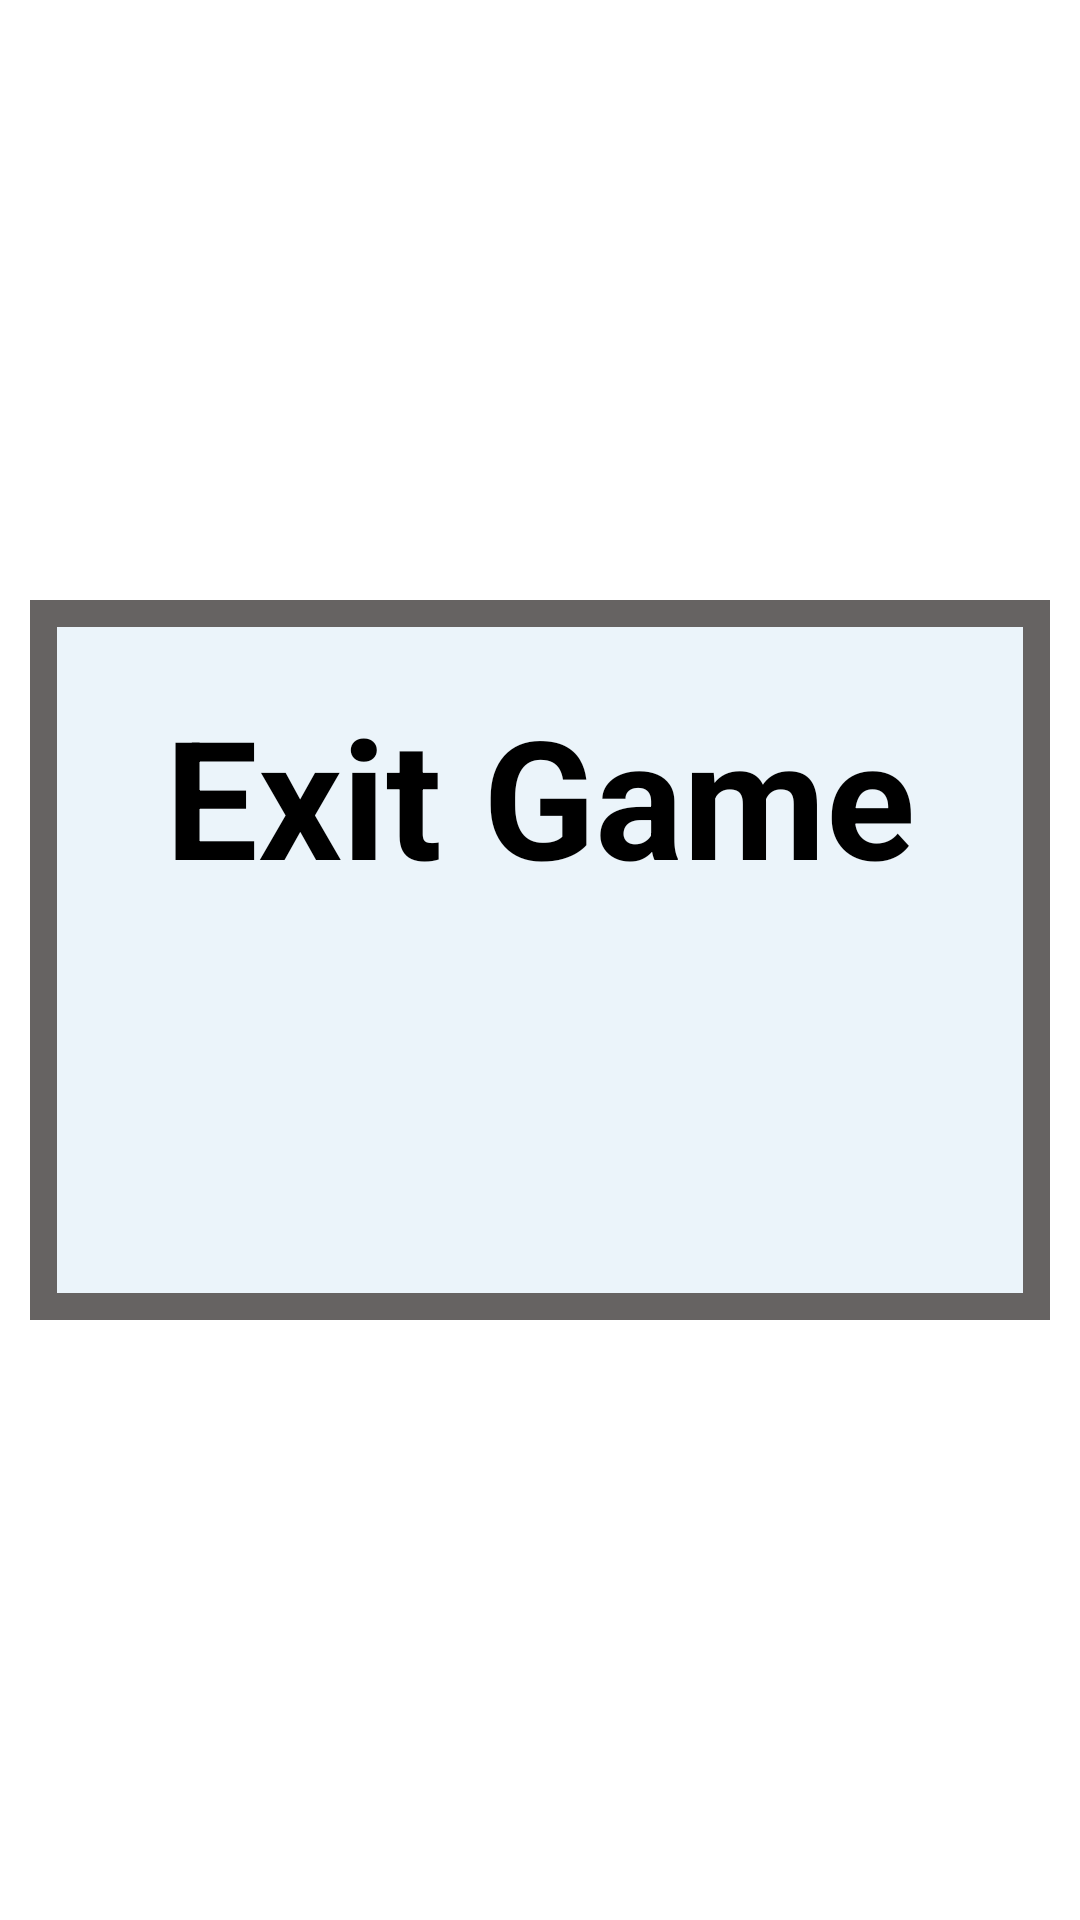

Reconstruct the res/layout file that produces this screen, plus the resources it refers to.
<!-- AndroidManifest.xml: application theme Theme.PhotoPuzzlesProject_4 -->
<!-- res/layout/exit_dialogbox.xml -->
<?xml version="1.0" encoding="utf-8"?>
<LinearLayout xmlns:android="http://schemas.android.com/apk/res/android"
    android:layout_width="match_parent"
    android:layout_height="match_parent"
    android:layout_gravity="center"
    >

    <LinearLayout
        android:layout_width="match_parent"
        android:layout_height="match_parent"
        android:gravity="center"
        android:layout_marginTop="200dp"
        android:layout_marginBottom="200dp"
        android:layout_marginLeft="10dp"
        android:layout_marginRight="10dp"
        android:orientation="vertical"
        android:background="@drawable/greay_background_exit_boder"
        >
        <TextView
            android:layout_width="wrap_content"
            android:layout_height="wrap_content"
            android:text="Exit Game"
            android:textSize="55sp"
            android:textColor="@color/black"
            android:textStyle="bold"
            android:gravity="center"

            >
        </TextView>

        <LinearLayout
            android:layout_width="match_parent"
            android:layout_height="wrap_content"
            android:layout_marginTop="30dp"
            android:gravity="center"
            android:orientation="horizontal"
            >

            <ImageView
                android:id="@+id/ExitDialogYes"
                android:layout_width="80dp"
                android:layout_height="80dp"
                android:src="@drawable/tick"
                android:layout_marginRight="30dp"

                >

            </ImageView>

            <ImageView
                android:id="@+id/ExitDialogNo"
                android:layout_width="80dp"
                android:layout_height="80dp"
                android:src="@drawable/cross_mark"
                android:layout_marginLeft="30dp"
                >

            </ImageView>

        </LinearLayout>
    </LinearLayout>

</LinearLayout>
<!-- resources referenced by this layout -->
<resources>
  <color name="black">#FF000000</color>
  <!-- drawable greay_background_exit_boder (drawable) -->
  <?xml version="1.0" encoding="utf-8"?>
  <selector xmlns:android="http://schemas.android.com/apk/res/android">
  
      <item>
          <shape>
  
              <stroke android:width="9dp"
                  android:color="@color/AshGray"
                  />
              <solid android:color="@color/Water">
  
              </solid>
          </shape>
  
      </item>
      <item android:top="4dp" android:bottom="4dp"
          android:right="4dp" android:left="4dp">
          <shape>
              <corners android:radius="3dp"/>
              <stroke android:width="2dp" android:color="@color/white"/>
              <solid android:color="@color/white"/>
          </shape>
      </item>
  </selector>
  <style name="Theme.PhotoPuzzlesProject_4" parent="Theme.MaterialComponents.DayNight.NoActionBar">
          
          <item name="colorPrimary">@color/purple_500</item>
          <item name="colorPrimaryVariant">@color/purple_700</item>
          <item name="colorOnPrimary">@color/white</item>
          
          <item name="colorSecondary">@color/teal_200</item>
          <item name="colorSecondaryVariant">@color/teal_700</item>
          <item name="colorOnSecondary">@color/black</item>
          
          <item name="android:statusBarColor">?attr/colorPrimaryVariant</item>
          
      </style>
  <color name="AshGray">#666362</color>
  <color name="Water">#EBF4FA</color>
  <color name="white">#FFFFFFFF</color>
  <color name="purple_500">#FF6200EE</color>
  <color name="purple_700">#FF3700B3</color>
  <color name="teal_200">#FF03DAC5</color>
  <color name="teal_700">#FF018786</color>
</resources>
